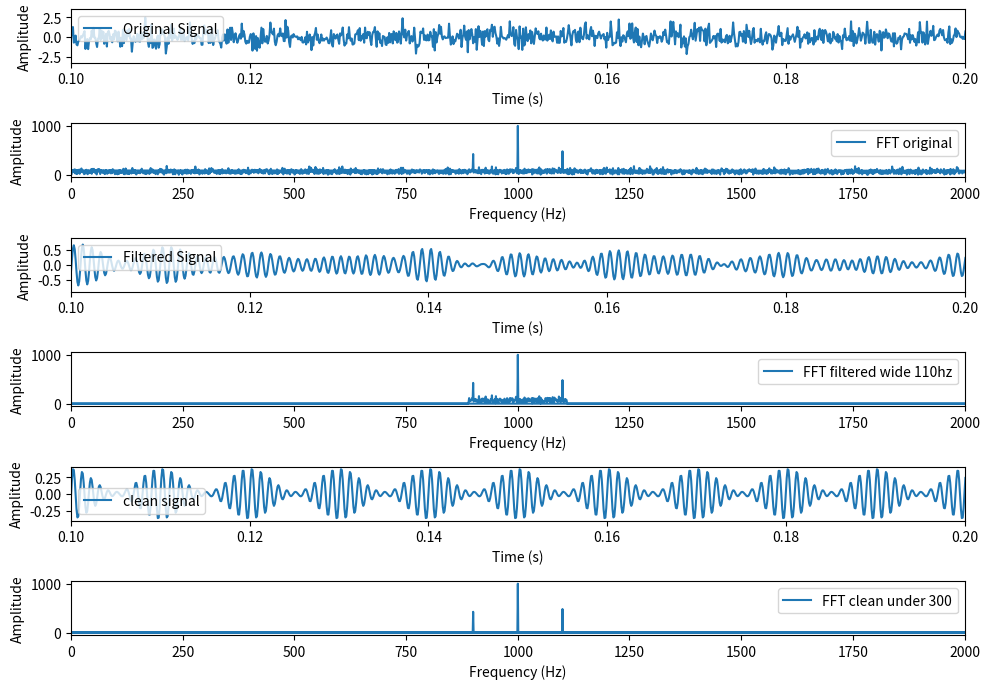

This figure's Python source:
import numpy as np
import matplotlib.pyplot as plt
from scipy.fftpack import fft, ifft, fftfreq
# Generate a 1 kHz sine wave with noise
fs = 10_000  # Sampling frequency (Hz)
t = np.linspace(0, 1, fs, endpoint=False)
signal =  0.2*np.sin(2 * np.pi * 1000 * t) + 0.7*np.random.normal(0, 1, len(t)) + \
          0.1*np.sin(2 * np.pi * 900 * t) + 0.1*np.sin(2 * np.pi * 1100 * t)

# Compute the FFT of the signal
fft_result = fft(signal)
freq = fftfreq(len(t), d=1/fs)

# Design a bandpass filter
filter_wide = 110
max_signal_freq = np.abs(freq[np.argmax(np.abs(fft_result))])
lowcut, highcut = max_signal_freq-filter_wide, max_signal_freq+filter_wide  # Frequency range (Hz)
sig_rfft_filtered = fft_result.copy()
sig_rfft_filtered[(freq < lowcut) | (freq > highcut)] = 0
sig_lfft_filtered = fft_result.copy()
sig_lfft_filtered[(freq > -lowcut) | (freq < -highcut)] = 0
sig_fft_filtered = sig_rfft_filtered + sig_lfft_filtered

# get the filtered signal in time domain
filtered_signal = ifft(sig_fft_filtered)

# Plot the original signal, FFT, and filtered signal
plt.figure(figsize=(10, 7))
plt.subplot(6, 1, 1)
plt.plot(t, signal, label='Original Signal')
plt.xlabel('Time (s)')
plt.ylabel('Amplitude')
plt.xlim(0.10, 0.20)
plt.legend()

plt.subplot(6, 1, 2)
plt.plot(freq, np.abs(fft_result), label='FFT original')
plt.xlabel('Frequency (Hz)')
plt.ylabel('Amplitude')
# plt.ylim(0, 1000)
plt.xlim(0, 2000)
plt.legend()

plt.subplot(6, 1, 3)
plt.plot(t, filtered_signal, label='Filtered Signal')
plt.xlabel('Time (s)')
plt.ylabel('Amplitude')
plt.xlim(0.10, 0.20)
plt.legend()

plt.subplot(6, 1, 4)
plt.plot(freq, np.abs(sig_fft_filtered), label=f'FFT filtered wide {filter_wide}hz')
plt.xlabel('Frequency (Hz)')
plt.ylabel('Amplitude')
# plt.ylim(0, 1000)
plt.xlim(0, 2000)
plt.legend()

threshold = 300
sig_fft_filtered_clear = np.where(np.abs(sig_fft_filtered) < threshold, 0, sig_fft_filtered)
sig_filtered_clean = ifft(sig_fft_filtered_clear)

plt.subplot(6, 1, 5)
plt.plot(t, sig_filtered_clean, label='clean signal')
plt.xlabel('Time (s)')
plt.ylabel('Amplitude')
# plt.ylim(0, 1000)
plt.xlim(0.10, 0.20)
plt.legend()

plt.subplot(6, 1, 6)
plt.plot(freq, np.abs(sig_fft_filtered_clear), label=f'FFT clean under {threshold}')
plt.xlabel('Frequency (Hz)')
plt.ylabel('Amplitude')
# plt.ylim(0, 1000)
plt.xlim(0, 2000)
plt.legend()

plt.tight_layout()
plt.show()
